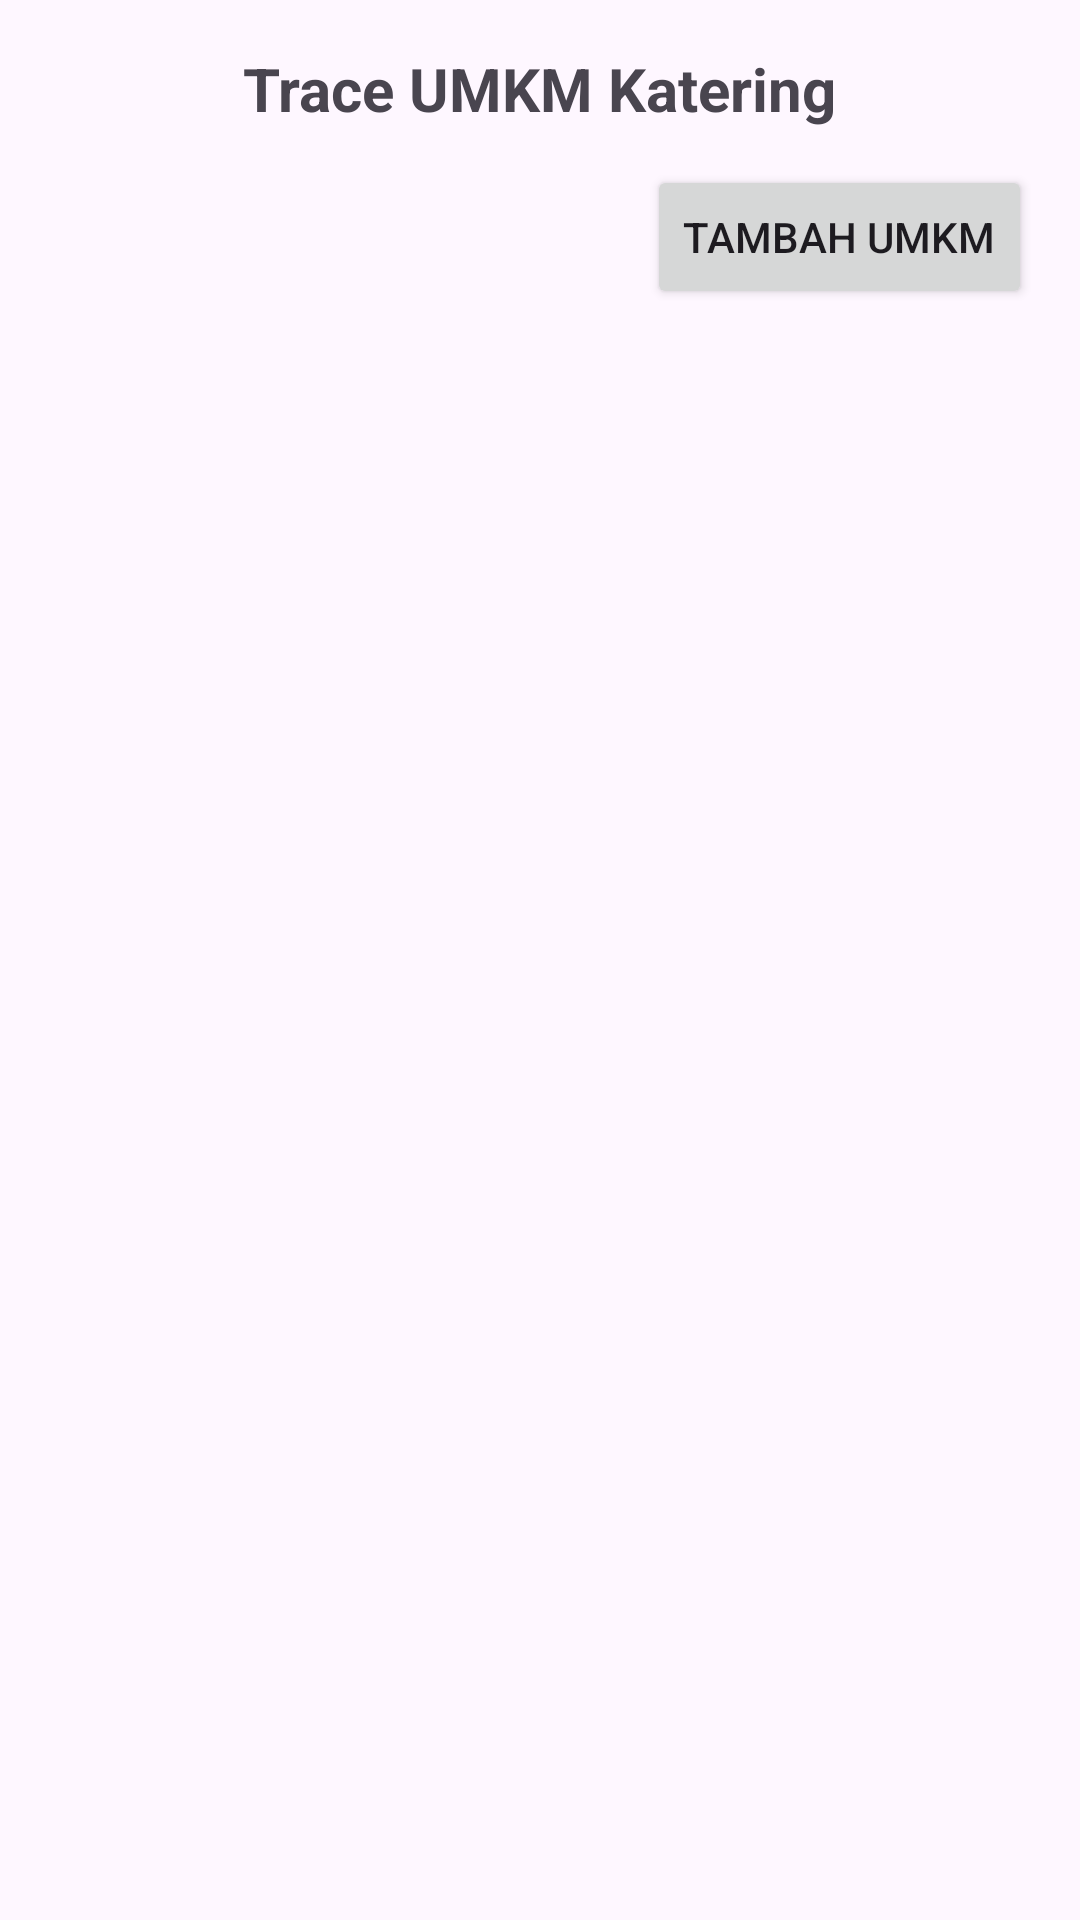

Here is an Android app screen rendered from its layout file. Give the layout XML and the strings, colors and styles it references.
<!-- AndroidManifest.xml: application theme Theme.MakananBergizi -->
<!-- res/layout/fragment_umkm.xml -->
<?xml version="1.0" encoding="utf-8"?>
<LinearLayout xmlns:android="http://schemas.android.com/apk/res/android"
    android:layout_width="match_parent"
    android:layout_height="match_parent"
    android:orientation="vertical"
    android:padding="16dp">

    <TextView
        android:layout_width="wrap_content"
        android:layout_height="wrap_content"
        android:text="Trace UMKM Katering"
        android:textSize="20sp"
        android:textStyle="bold"
        android:layout_gravity="center_horizontal"/>

    <Button
        android:id="@+id/btnTambahUmkm"
        android:layout_width="wrap_content"
        android:layout_height="wrap_content"
        android:text="Tambah UMKM"
        android:layout_gravity="end"
        android:layout_marginTop="12dp"/>

    <androidx.recyclerview.widget.RecyclerView
        android:id="@+id/rvUmkm"
        android:layout_width="match_parent"
        android:layout_height="0dp"
        android:layout_weight="1"
        android:layout_marginTop="12dp"/>

</LinearLayout>
<!-- resources referenced by this layout -->
<resources>
  <style name="Theme.MakananBergizi" parent="Base.Theme.MakananBergizi" />
  <style name="Base.Theme.MakananBergizi" parent="Theme.Material3.DayNight.NoActionBar">
          
          
      </style>
</resources>
